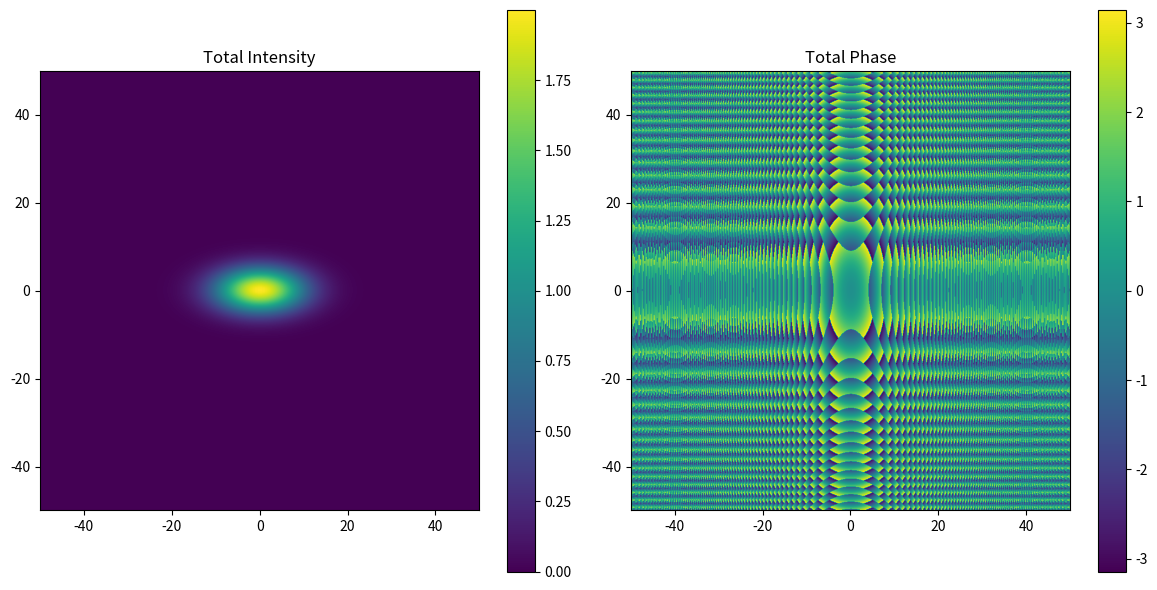
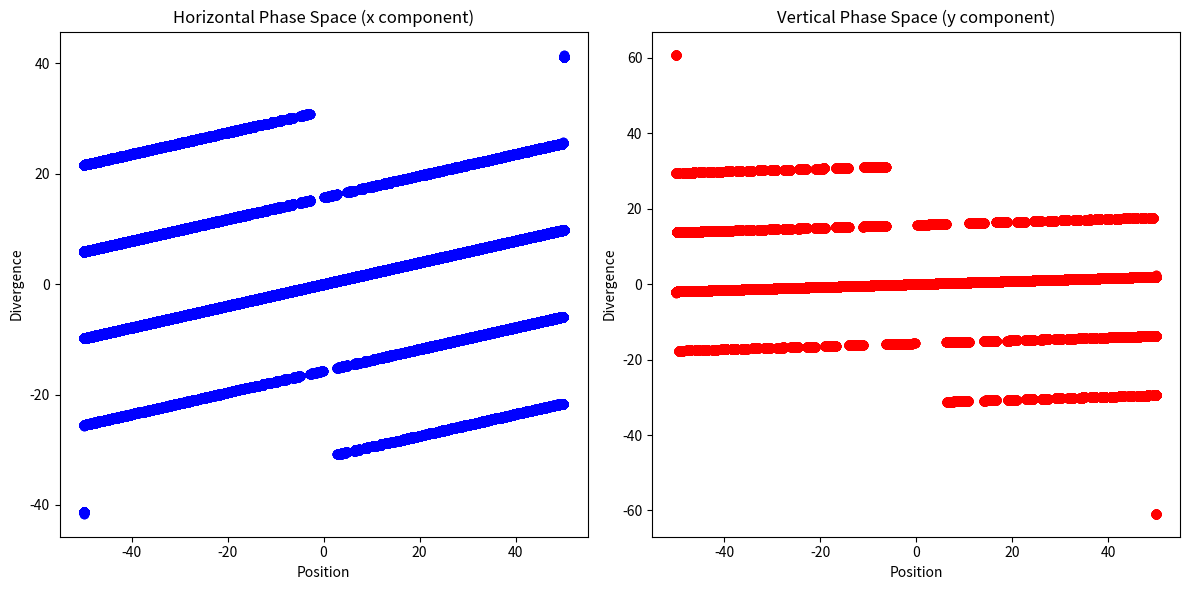
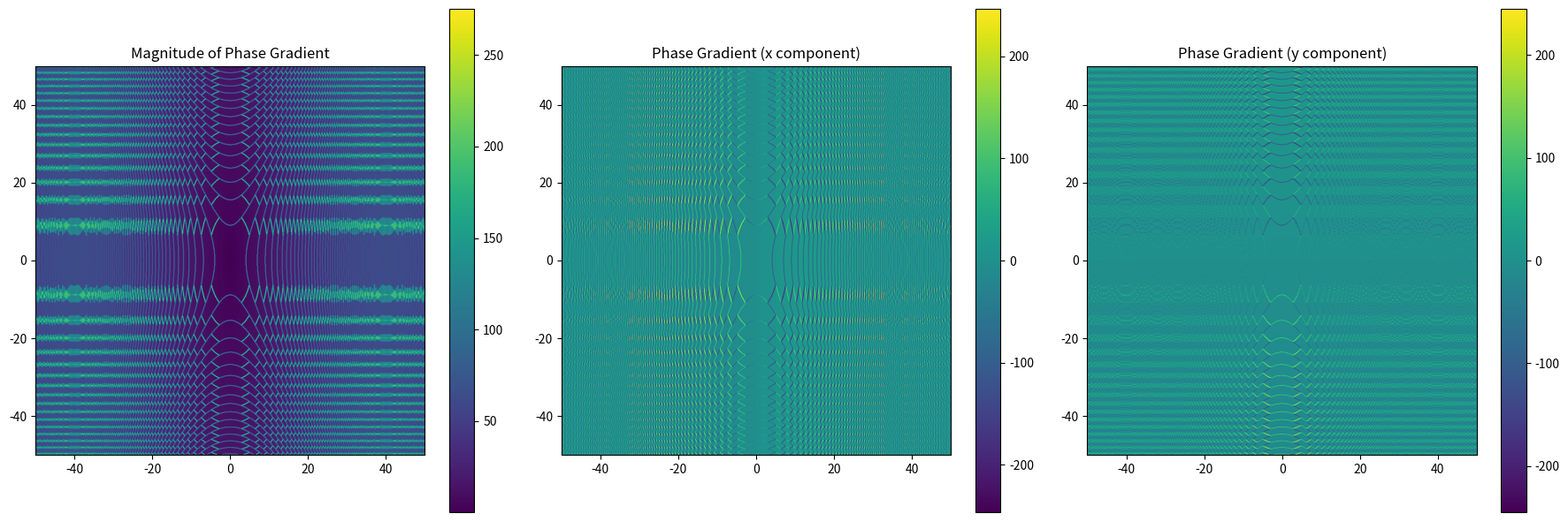
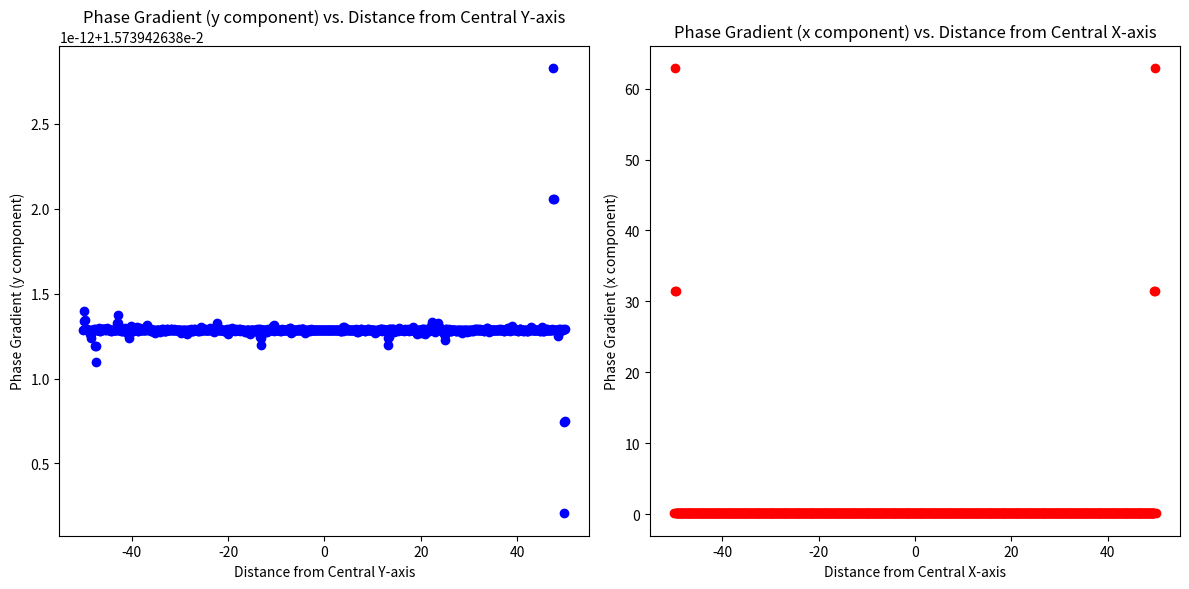

Reproduce these figures in Python, in order.
import numpy as np
import matplotlib.pyplot as plt
from scipy.ndimage import sobel

def calculate_phase_gradient(E, dx, dy):
    """
    Calculates the 2-dimensional phase gradient of a complex electric field.
    
    Parameters:
    E (array-like): Complex electric field array with shape (nx, ny, 2) 
                    representing the x and y components of the electric field.
    dx (float): Spatial step size in the x direction.
    dy (float): Spatial step size in the y direction.
    
    Returns:
    gradient_x (array-like): The phase gradient in the x direction.
    gradient_y (array-like): The phase gradient in the y direction.
    """
    # Separate the x and y components of the electric field
    E_x = E[:, :, 0]
    E_y = E[:, :, 1]
    
    # Calculate the total phase
    phase_total = np.angle(E_x + E_y)
    
    # Calculate the phase gradient (partial derivative of the total phase)
    gradient_x = sobel(phase_total, axis=1) / dx
    gradient_y = sobel(phase_total, axis=0) / dy
    
    return gradient_x, gradient_y

def plot_phase_gradient(gradient_x, gradient_y, dx, dy):
    """
    Plots the magnitude, x component, and y component of the phase gradient.
    
    Parameters:
    gradient_x (array-like): The phase gradient in the x direction.
    gradient_y (array-like): The phase gradient in the y direction.
    dx (float): Spatial step size in the x direction.
    dy (float): Spatial step size in the y direction.
    """
    # Calculate the magnitude of the phase gradient
    magnitude = np.sqrt(gradient_x**2 + gradient_y**2)
    
    # Create the grid for plotting
    nx, ny = gradient_x.shape
    x = np.linspace(-nx//2, nx//2, nx) * dx
    y = np.linspace(-ny//2, ny//2, ny) * dy
    X, Y = np.meshgrid(x, y)
    
    # Plot the magnitude, x component, and y component
    fig, axs = plt.subplots(1, 3, figsize=(18, 6))
    
    im0 = axs[0].imshow(magnitude, extent=[x.min(), x.max(), y.min(), y.max()], origin='lower')
    axs[0].set_title('Magnitude of Phase Gradient')
    fig.colorbar(im0, ax=axs[0])
    
    im1 = axs[1].imshow(gradient_x, extent=[x.min(), x.max(), y.min(), y.max()], origin='lower')
    axs[1].set_title('Phase Gradient (x component)')
    fig.colorbar(im1, ax=axs[1])
    
    im2 = axs[2].imshow(gradient_y, extent=[x.min(), x.max(), y.min(), y.max()], origin='lower')
    axs[2].set_title('Phase Gradient (y component)')
    fig.colorbar(im2, ax=axs[2])
    
    plt.tight_layout()
    plt.show()
    
def plot_phase_gradient_vs_distance(gradient_x, gradient_y, dx, dy):
    """
    Plots the y component of the phase gradient against the distance from the central y-axis
    and the x component of the phase gradient against the distance from the central x-axis.
    
    Parameters:
    gradient_x (array-like): The phase gradient in the x direction.
    gradient_y (array-like): The phase gradient in the y direction.
    dx (float): Spatial step size in the x direction.
    dy (float): Spatial step size in the y direction.
    """
    # Create the grid for plotting
    nx, ny = gradient_x.shape
    x = np.linspace(-nx//2, nx//2, nx) * dx
    y = np.linspace(-ny//2, ny//2, ny) * dy
    
    # Calculate the mean phase gradient along the central axes
    gradient_x_center = gradient_x[:, ny//2]
    gradient_y_center = gradient_y[nx//2, :]
    
    # Plot the phase gradient components against distance
    fig, axs = plt.subplots(1, 2, figsize=(12, 6))
    
    axs[0].scatter(x, gradient_y_center, c='b', marker='o')
    axs[0].set_title('Phase Gradient (y component) vs. Distance from Central Y-axis')
    axs[0].set_xlabel('Distance from Central Y-axis')
    axs[0].set_ylabel('Phase Gradient (y component)')
    
    axs[1].scatter(y, gradient_x_center, c='r', marker='o')
    axs[1].set_title('Phase Gradient (x component) vs. Distance from Central X-axis')
    axs[1].set_xlabel('Distance from Central X-axis')
    axs[1].set_ylabel('Phase Gradient (x component)')
    
    plt.tight_layout()
    plt.show()

def plot_intensity_phase_phase_space(E, dx, dy):
    """
    Plots the 2-dimensional intensity and phase of a photon beam, along with the phase space.
    
    Parameters:
    E (array-like): Complex electric field array with shape (nx, ny, 2) 
                    representing the x and y components of the electric field.
    dx (float): Spatial step size in the x direction.
    dy (float): Spatial step size in the y direction.
    """
    # Separate the x and y components of the electric field
    E_x = E[:, :, 0]
    E_y = E[:, :, 1]
    
    # Calculate the grid of positions
    nx, ny = E_x.shape
    x = np.linspace(-nx//2, nx//2, nx) * dx
    y = np.linspace(-ny//2, ny//2, ny) * dy
    X, Y = np.meshgrid(x, y)
    
    # Calculate the total intensity
    intensity_total = np.abs(E_x)**2 + np.abs(E_y)**2
    
    # Calculate the total phase
    phase_total = np.angle(E_x + E_y)
    
    # Calculate the divergence (gradient of the phase)
    
    dfy = np.gradient(phase_total, y, axis=0)
    dfxy = np.gradient(dfy, x, axis=1)
    divergence_x = np.gradient(phase_total, dx, axis=1)
    divergence_y = np.gradient(phase_total, dy, axis=0)
    
    # Plot intensity and phase
    fig, axs = plt.subplots(1, 2, figsize=(12, 6))
    
    im0 = axs[0].imshow(intensity_total, extent=[x.min(), x.max(), y.min(), y.max()], origin='lower')
    axs[0].set_title('Total Intensity')
    fig.colorbar(im0, ax=axs[0])
    
    im1 = axs[1].imshow(phase_total, extent=[x.min(), x.max(), y.min(), y.max()], origin='lower')
    axs[1].set_title('Total Phase')
    fig.colorbar(im1, ax=axs[1])
    
    plt.tight_layout()
    plt.show()
#    
    # Plot phase space
    fig, ax = plt.subplots(1, 2, figsize=(12, 6))
    
    ax[0].scatter(X, divergence_x, c='b', marker='o')
    ax[0].set_title('Horizontal Phase Space (x component)')
    ax[0].set_xlabel('Position')
    ax[0].set_ylabel('Divergence')
    
    ax[1].scatter(Y, divergence_y, c='r', marker='o')
    ax[1].set_title('Vertical Phase Space (y component)')
    ax[1].set_xlabel('Position')
    ax[1].set_ylabel('Divergence')
    
    plt.tight_layout()
    plt.show()

# Example usage with Gaussian beam data
def gaussian_beam(nx, ny, dx, dy, waist_x, waist_y, divergence_x, divergence_y):
    x = np.linspace(-nx//2, nx//2, nx) * dx
    y = np.linspace(-ny//2, ny//2, ny) * dy
    X, Y = np.meshgrid(x, y)
    
    # Gaussian beam parameters
#    waist_x = 1.0  # Beam waist in x direction
#    waist_y = 1.0  # Beam waist in y direction
    k = 2 * np.pi / 0.8  # Wavenumber for a wavelength of 0.8 units
    
    # Amplitude
    amplitude = np.exp(- (X**2 / (2 * waist_x**2) + Y**2 / (2 * waist_y**2)))
    
    # Phase
    phase_x = k * divergence_x * X**2 / 2
    phase_y = k * divergence_y * Y**2 / 2
    
    # Complex field
    E_x = amplitude * np.exp(1j * phase_x)
    E_y = amplitude * np.exp(1j * phase_y)
    
    # Combine into a single array
    E = np.stack((E_x, E_y), axis=-1)
    
    return E

# Parameters
nx, ny = 1000, 1000
dx, dy = 0.1, 0.1
divergence_x = 0.05  # 20 mrad
divergence_y = 0.01  # 10 mrad
size_x = 10.0
size_y = 5.0

E = gaussian_beam(nx, ny, dx, dy, size_x, size_y, divergence_x, divergence_y)

plot_intensity_phase_phase_space(E, dx, dy)

dpx,dpy = calculate_phase_gradient(E,dx,dy)
#
plot_phase_gradient(dpx,dpy,dx,dy)
#
plot_phase_gradient_vs_distance(dpx,dpy,dx,dy)
